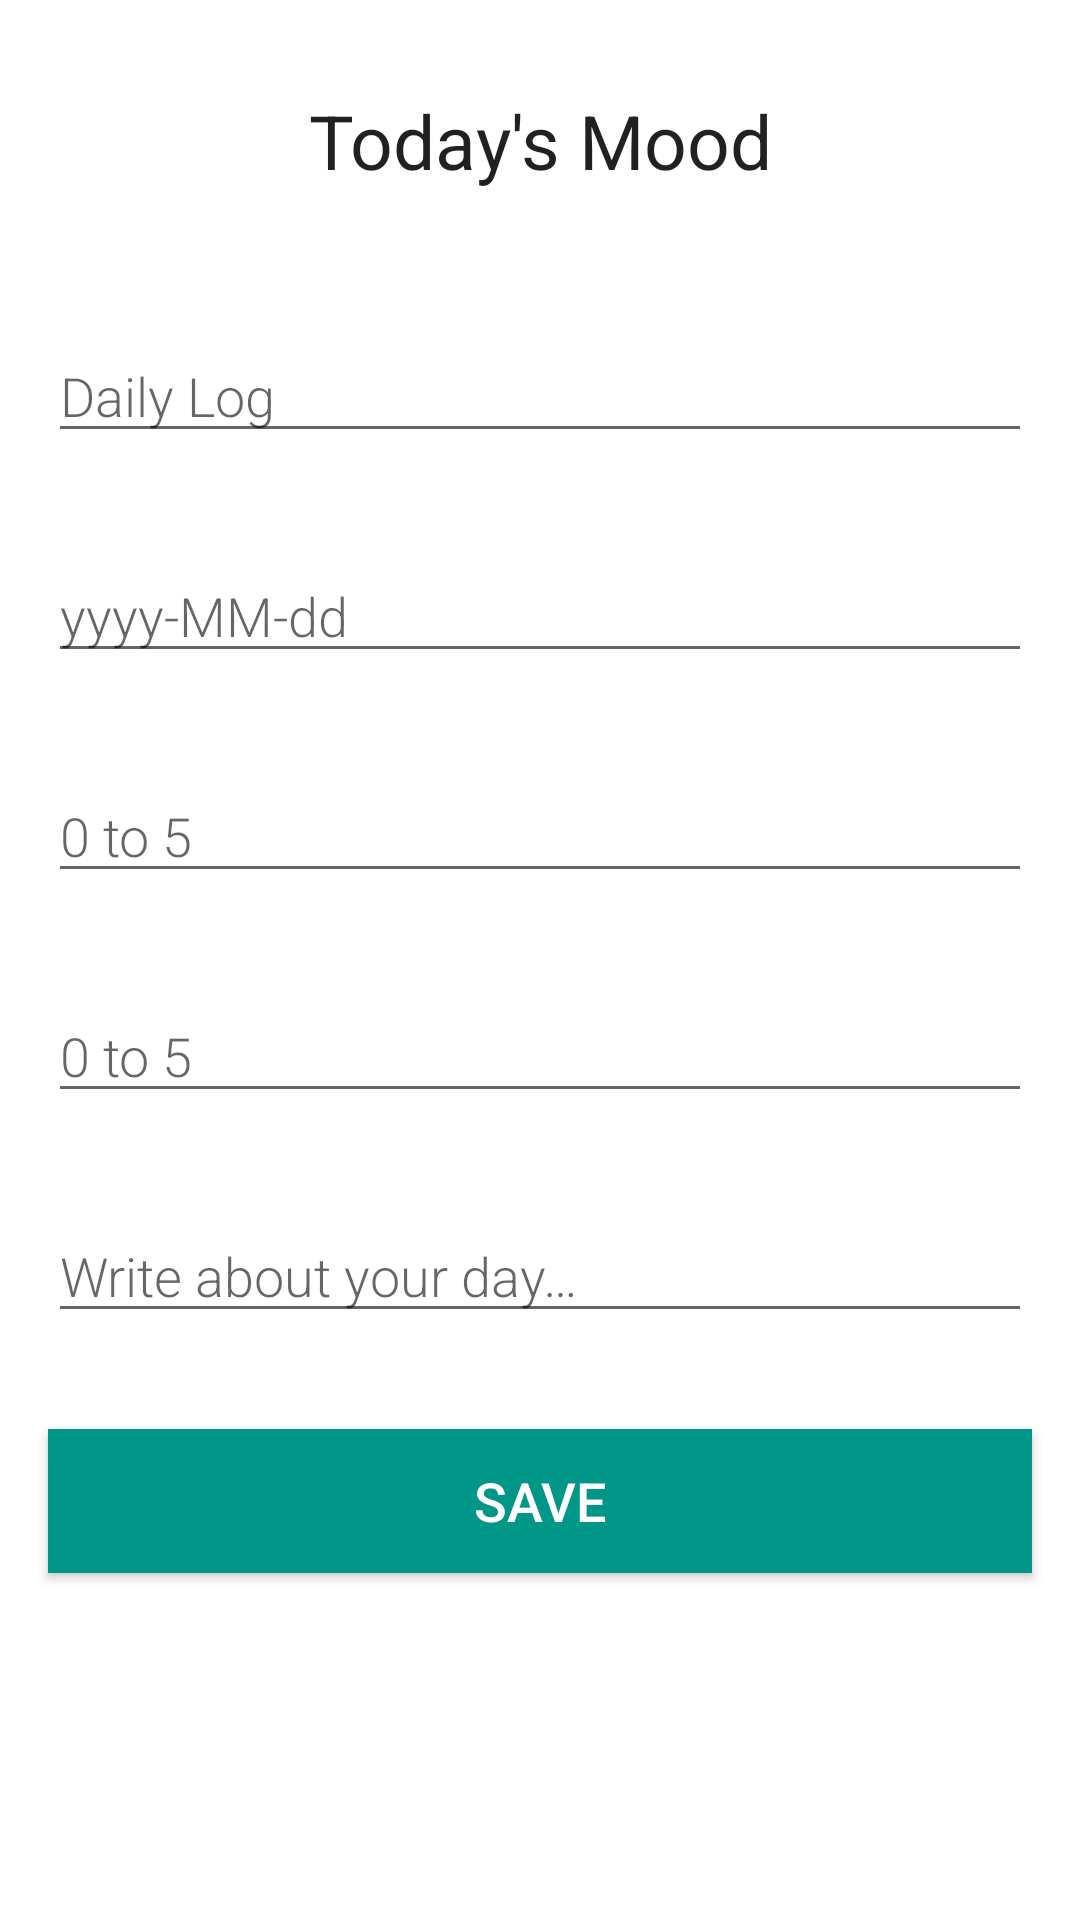

Produce the Android XML layout that renders to this screen, including the resource entries it uses.
<!-- AndroidManifest.xml: application theme AppTheme -->
<!-- res/layout/activity_new_daily_log.xml -->
<?xml version="1.0" encoding="utf-8"?>
<LinearLayout xmlns:android="http://schemas.android.com/apk/res/android"
    android:orientation="vertical"
    android:layout_width="match_parent"
    android:layout_height="match_parent">

    <TextView
        android:id="@+id/daily_log_title"
        style="@style/title"
        android:layout_width="match_parent"
        android:layout_height="wrap_content"
        android:background="@color/white"
        android:text="@string/today_s_mood" />

    <EditText
        android:id="@+id/title_ed"
        android:layout_width="match_parent"
        android:layout_height="wrap_content"
        android:minHeight="@dimen/min_height"
        android:fontFamily="sans-serif-light"
        android:hint="@string/hint_title"
        android:inputType="textAutoComplete"
        android:layout_margin="@dimen/big_padding"
        android:textSize="18sp" />

    <EditText
        android:id="@+id/date_ed"
        android:layout_width="match_parent"
        android:layout_height="wrap_content"
        android:minHeight="@dimen/min_height"
        android:fontFamily="sans-serif-light"
        android:hint="@string/hint_date"
        android:inputType="date"
        android:layout_margin="@dimen/big_padding"
        android:textSize="18sp" />

    <EditText
        android:id="@+id/mood_ed"
        android:layout_width="match_parent"
        android:layout_height="wrap_content"
        android:minHeight="@dimen/min_height"
        android:fontFamily="sans-serif-light"
        android:hint="@string/hint_mood"
        android:inputType="number"
        android:layout_margin="@dimen/big_padding"
        android:textSize="18sp" />

    <EditText
        android:id="@+id/energy_ed"
        android:layout_width="match_parent"
        android:layout_height="wrap_content"
        android:minHeight="@dimen/min_height"
        android:fontFamily="sans-serif-light"
        android:hint="@string/hint_energy"
        android:inputType="number"
        android:layout_margin="@dimen/big_padding"
        android:textSize="18sp" />

    <EditText
        android:id="@+id/notes_ed"
        android:layout_width="match_parent"
        android:layout_height="wrap_content"
        android:minHeight="@dimen/min_height"
        android:fontFamily="sans-serif-light"
        android:hint="@string/hint_notes"
        android:inputType="textMultiLine"
        android:layout_margin="@dimen/big_padding"
        android:textSize="18sp" />

    <Button
        android:id="@+id/button_save"
        android:layout_width="match_parent"
        android:layout_height="wrap_content"
        android:background="@color/colorPrimary"
        android:text="@string/button_save"
        android:layout_margin="@dimen/big_padding"
        android:textColor="@color/buttonLabel" />

</LinearLayout>
<!-- resources referenced by this layout -->
<resources>
  <color name="buttonLabel">#FFFFFF</color>
  <color name="colorPrimary">#009688</color>
  <color name="white">#FFFFFFFF</color>
  <dimen name="big_padding">16dp</dimen>
  <dimen name="min_height">10dp</dimen>
  <string name="button_save">Save</string>
  <string name="hint_date">yyyy-MM-dd</string>
  <string name="hint_energy">0 to 5</string>
  <string name="hint_mood">0 to 5</string>
  <string name="hint_notes">Write about your day…</string>
  <string name="hint_title">Daily Log</string>
  <string name="today_s_mood">Today\'s Mood</string>
  <style name="title">
          <item name="android:textSize">@dimen/title_size</item>
          <item name="android:textAlignment">center</item>
          <item name="android:textAppearance">@android:style/TextAppearance.Large</item>
          <item name="android:padding">30dp</item>
      </style>
  <style name="AppTheme" parent="Theme.MaterialComponents.Light.DarkActionBar">
          <item name="windowNoTitle">true</item>
          <item name="android:windowNoTitle">true</item>
          <item name="colorPrimary">@color/colorPrimary</item>
          <item name="colorPrimaryDark">@color/colorPrimaryDark</item>
          <item name="colorAccent">@color/colorAccent</item>
          <item name="android:textSize">@dimen/text_size</item>
      </style>
  <dimen name="title_size">25dp</dimen>
  <color name="colorPrimaryDark">#004D40</color>
  <color name="colorAccent">#CDDC39</color>
  <dimen name="text_size">18dp</dimen>
</resources>
